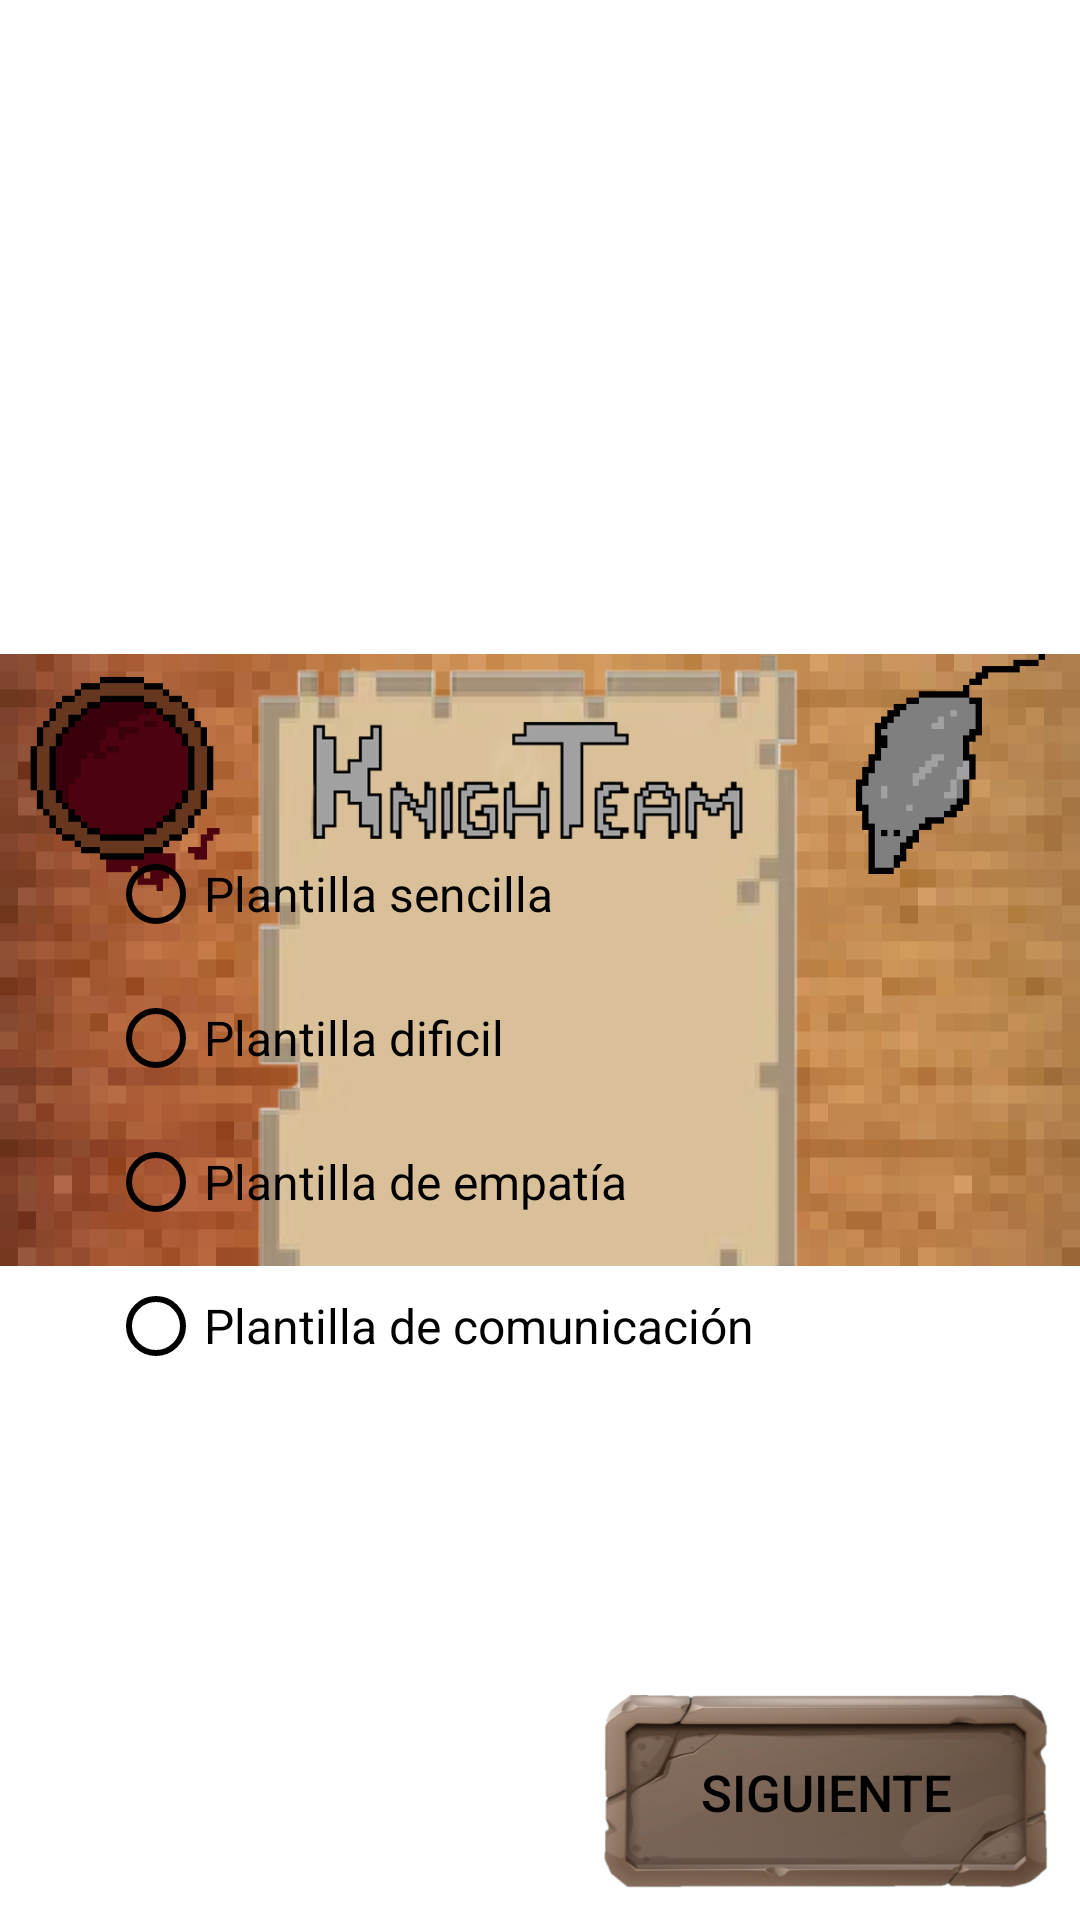

Reconstruct the res/layout file that produces this screen, plus the resources it refers to.
<!-- AndroidManifest.xml: activity theme Theme.JustaJuan.Fullscreen -->
<!-- res/layout/activity_pantalla_plantillas.xml -->
<?xml version="1.0" encoding="utf-8"?>
<FrameLayout xmlns:android="http://schemas.android.com/apk/res/android"
    xmlns:app="http://schemas.android.com/apk/res-auto"
    xmlns:tools="http://schemas.android.com/tools"
    android:layout_width="match_parent"
    android:layout_height="match_parent"
    tools:context=".ui.PantallaPlantillasActivity">

    <ImageView
        android:id="@+id/imageView"
        android:layout_width="match_parent"
        android:layout_height="461dp"
        android:layout_gravity="center"
        app:srcCompat="@drawable/fondoinicioapp" />

    <RadioGroup
        android:id="@+id/radioGroupPlantillas"
        android:layout_width="298dp"
        android:layout_height="wrap_content"
        android:layout_gravity="center"
        android:layout_marginStart="5dp"
        android:layout_marginTop="50dp">

        <RadioButton
            android:id="@+id/plantillaSencilla"
            android:layout_width="wrap_content"
            android:layout_height="wrap_content"
            android:buttonTint="?android:buttonTint"
            android:checked="false"
            android:textSize="16sp"
            android:text="@string/plantillaSencilla"
            android:textColor="?android:textColorPrimary"/>

        <RadioButton
            android:id="@+id/plantillaDificil"
            android:layout_width="wrap_content"
            android:layout_height="wrap_content"
            android:buttonTint="?android:buttonTint"
            android:clickable="false"
            android:textSize="16sp"
            android:text="@string/plantillaDificil"
            android:textColor="?android:textColorPrimary"/>

        <RadioButton
            android:id="@+id/plantillaEmpatia"
            android:layout_width="wrap_content"
            android:layout_height="wrap_content"
            android:buttonTint="?android:buttonTint"
            android:clickable="false"
            android:textSize="16sp"
            android:text="@string/plantillaEmpatia"
            android:textColor="?android:textColorPrimary"/>

        <RadioButton
            android:id="@+id/plantillaComunicacion"
            android:layout_width="wrap_content"
            android:layout_height="wrap_content"
            android:buttonTint="?android:buttonTint"
            android:clickable="false"
            android:textSize="16sp"
            android:text="@string/plantillaComunicacion"
            android:textColor="?android:textColorPrimary"/>

    </RadioGroup>

    <GridLayout
        android:layout_width="250dp"
        android:layout_height="200dp"
        android:layout_gravity="center"
        android:layout_marginTop="50dp"
        android:columnCount="1"
        android:rowCount="1">

        <ImageButton
            android:id="@+id/botonInfoSencilla"
            android:layout_width="wrap_content"
            android:layout_height="wrap_content"
            android:layout_gravity="end"
            android:layout_marginTop="15dp"
            android:layout_marginBottom="15dp"
            android:background="#00FFFFFF"
            app:srcCompat="@drawable/info" />

        <ImageButton
            android:id="@+id/botonInfoDificil"
            android:layout_width="wrap_content"
            android:layout_height="wrap_content"
            android:layout_gravity="end"
            android:layout_marginBottom="15dp"
            android:background="#00FFFFFF"
            app:srcCompat="@drawable/info" />

        <ImageButton
            android:id="@+id/botonInfoEmpatia"
            android:layout_width="wrap_content"
            android:layout_height="wrap_content"
            android:layout_gravity="end"
            android:layout_marginBottom="15dp"
            android:background="#00FFFFFF"
            app:srcCompat="@drawable/info" />

        <ImageButton
            android:id="@+id/botonInfoComunicacion"
            android:layout_width="wrap_content"
            android:layout_height="wrap_content"
            android:layout_gravity="end"
            android:background="#00FFFFFF"
            app:srcCompat="@drawable/info" />

    </GridLayout>

    <androidx.appcompat.widget.AppCompatButton
        android:id="@+id/botonSiguiente"
        android:layout_width="149dp"
        android:layout_height="65dp"
        android:layout_gravity="bottom|end"
        android:layout_margin="10dp"
        android:background="@drawable/rock_button"
        android:text="@string/boton_siguiente"
        android:textSize="17sp"
        android:textColor="?android:textColorPrimary" />

</FrameLayout>
<!-- resources referenced by this layout -->
<resources>
  <!-- drawable fondoinicioapp: png bitmap (drawable, 61754 bytes) -->
  <!-- drawable rock_button: png bitmap (drawable-v24, 64184 bytes) -->
  <string name="boton_siguiente">SIGUIENTE</string>
  <string name="plantillaComunicacion"> Plantilla de comunicación </string>
  <string name="plantillaDificil"> Plantilla dificil </string>
  <string name="plantillaEmpatia"> Plantilla de empatía </string>
  <string name="plantillaSencilla"> Plantilla sencilla </string>
  <style name="Theme.JustaJuan.Fullscreen" parent="Theme.JustaJuan">
          <item name="android:actionBarStyle">@style/Widget.Theme.JustaJuan.NoActionBar.Fullscreen
          </item>
          <item name="android:windowActionBarOverlay">true</item>
          <item name="android:windowBackground">@null</item>
      </style>
  <style name="Theme.JustaJuan" parent="Theme.MaterialComponents.DayNight.DarkActionBar">
          
          <item name="colorOnPrimary">@color/black</item>
          <item name="android:textColorPrimary">@color/black</item>
          <item name="android:buttonTint">@color/black</item>
          
          <item name="colorSecondary">@color/teal_200</item>
          <item name="colorSecondaryVariant">@color/teal_700</item>
          <item name="colorOnSecondary">@color/black</item>
          
          <item name="android:statusBarColor">?attr/colorPrimaryVariant</item>
          
      </style>
  <style name="Widget.Theme.JustaJuan.NoActionBar.Fullscreen" parent="Theme.AppCompat.Light.NoActionBar">
          <item name="android:background">@android:color/transparent</item>
      </style>
  <color name="black">#FF000000</color>
  <color name="teal_200">#FF03DAC5</color>
  <color name="teal_700">#FF018786</color>
</resources>
